Run: headless pygame with SDL's dummy video driver; simulated clock (each Clock.tick advances the game by its frame time, no real sleeping); random seed 0; keys injected as events and as key.get_pressed() state; no mouse input.
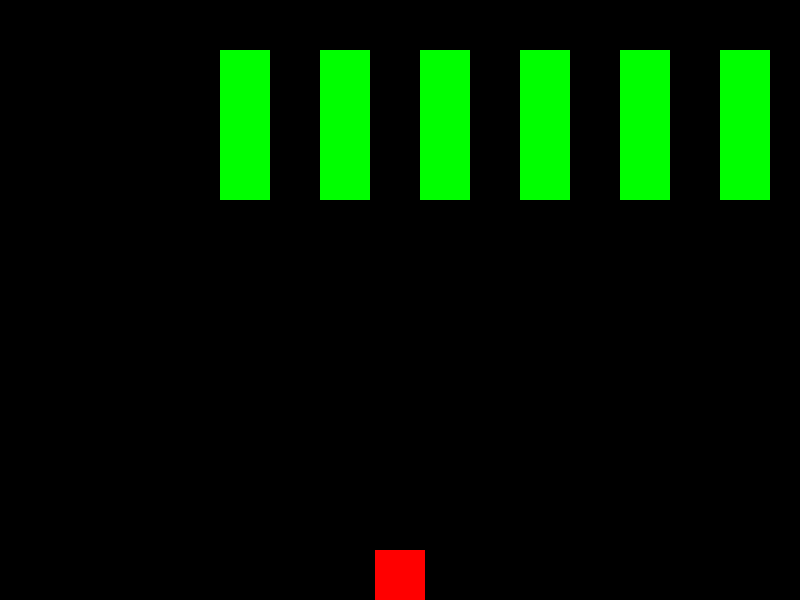
Frame 1 of 4 · flips 1–60 · no input
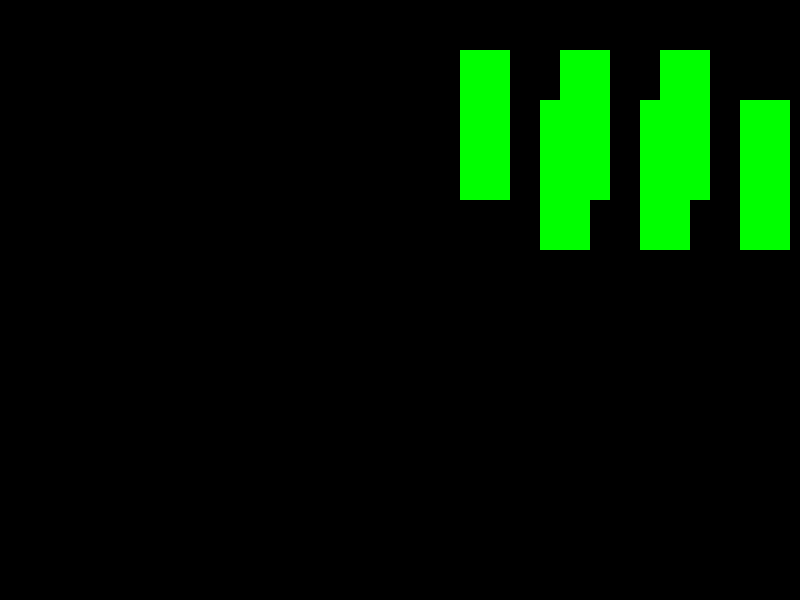
Frame 2 of 4 · flips 61–180 · tapped SPACE, RETURN · held RIGHT (→), D
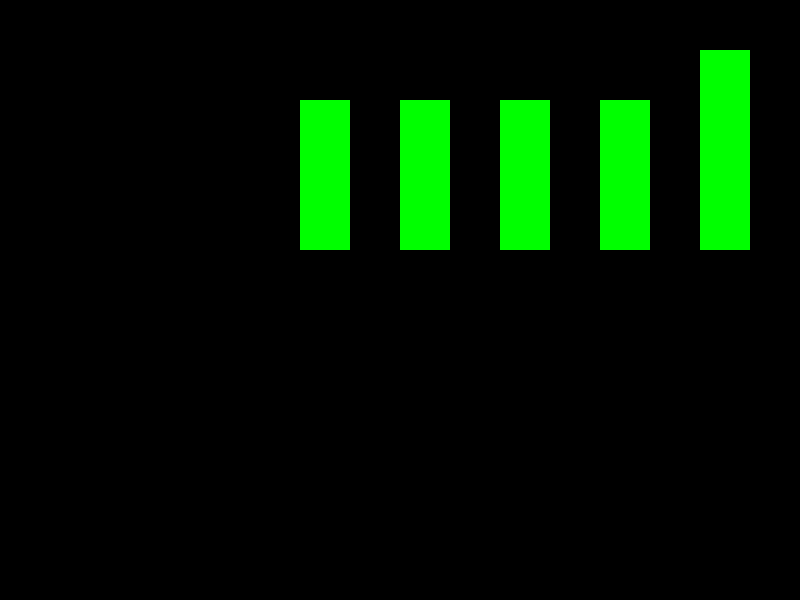
Frame 3 of 4 · flips 181–300 · held DOWN (↓), S
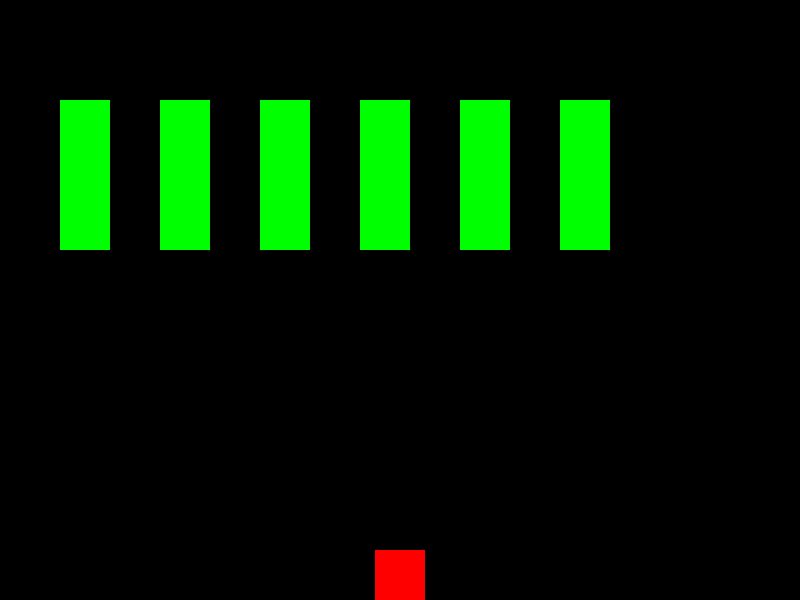
Frame 4 of 4 · flips 301–420 · held LEFT (←), A, UP (↑), W

The pygame program that drew these frames:

import pygame
pygame.init()

win_width, win_height = 800, 600
win = pygame.display.set_mode((win_width, win_height))

class Player:
    def __init__(self, x, y):
        self.x = x
        self.y = y
        self.vel = 5

    def draw(self, win):
        pygame.draw.rect(win, (255, 0, 0), (self.x, self.y, 50, 50))

    def move(self):
        keys = pygame.key.get_pressed()
        if keys[pygame.K_LEFT]:
            self.x -= self.vel
        if keys[pygame.K_RIGHT]:
            self.x += self.vel

class Invader:
    def __init__(self, x, y):
        self.x = x
        self.y = y
        self.vel = 2

    def draw(self, win):
        pygame.draw.rect(win, (0, 255, 0), (self.x, self.y, 50, 50))

    def move(self):
        self.x += self.vel
        if self.x <= 0 or self.x >= win_width - 50:
            self.vel *= -1
            self.y += 50

class Bullet:
    def __init__(self, x, y):
        self.x = x
        self.y = y
        self.vel = 10

    def draw(self, win):
        pygame.draw.rect(win, (0, 0, 255), (self.x, self.y, 5, 10))

    def move(self):
        self.y -= self.vel

def game_loop():
    clock = pygame.time.Clock()
    player = Player(375, 550)
    invaders = [Invader(i, j) for i in range(100, 700, 100) for j in range(50, 200, 50)]
    bullets = []

    running = True
    while running:
        clock.tick(60)
        for event in pygame.event.get():
            if event.type == pygame.QUIT:
                running = False
            elif event.type == pygame.KEYDOWN:
                if event.key == pygame.K_SPACE:
                    bullets.append(Bullet(player.x, player.y))

        player.move()
        for invader in invaders:
            invader.move()
        for bullet in bullets:
            bullet.move()

        for bullet in bullets:
            for invader in invaders:
                if bullet.x in range(invader.x, invader.x + 50) and bullet.y in range(invader.y, invader.y + 50):
                    bullets.remove(bullet)
                    invaders.remove(invader)
                    break

        for invader in invaders:
            if invader.y >= win_height - 50:
                running = False
                break

        win.fill((0, 0, 0))
        player.draw(win)
        for invader in invaders:
            invader.draw(win)
        for bullet in bullets:
            bullet.draw(win)
        pygame.display.update()

    pygame.quit()

game_loop()
